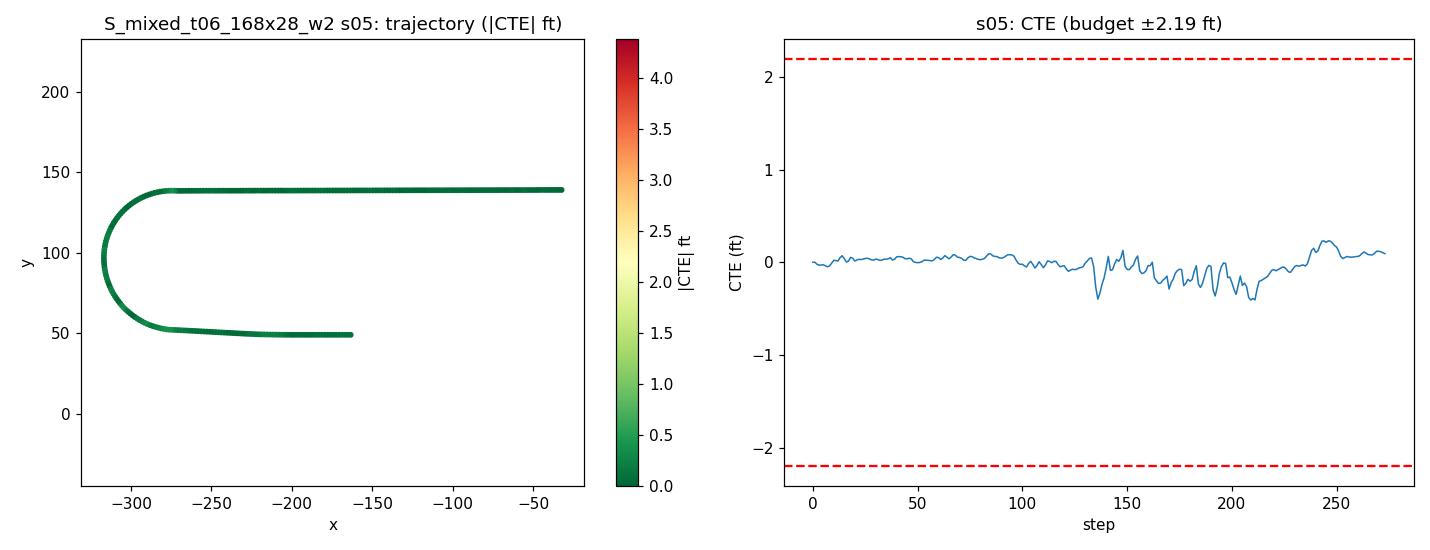

Data behind this chart, as committed beside it:
step, time_sec, nn_steer, expert_steer, cte_m, cte_ft, speed_mph, x, y, yaw
0, 0.0, 0.002538, 0.001384, 0.0003553, 0.001166, 19.37, -32.35, 139.1, -179.9
1, 0.2, -0.01172, 0.0003909, 0.0002917, 0.0009572, 18.73, -34.05, 139.1, -179.9
2, 0.4, 0.01153, 0.006921, -0.00624, -0.02047, 18.34, -35.7, 139.1, 179.9
3, 0.6, 0.0003877, 0.003815, -0.009221, -0.03025, 18.55, -37.35, 139.1, -180
4, 0.8, -0.0004415, 0.004081, -0.00851, -0.02792, 19.24, -39.03, 139.1, -179.9
5, 1.0, -0.005619, 0.003336, -0.007892, -0.02589, 19.84, -40.79, 139.1, -179.9
6, 1.2, 0.003151, 0.007714, -0.01114, -0.03654, 19.98, -42.57, 139.1, 180
7, 1.4, 0.007757, 0.007653, -0.01447, -0.04748, 19.75, -44.35, 139.1, -180
8, 1.6, 0.005769, 0.001407, -0.01177, -0.03861, 19.47, -46.1, 139, -179.8
9, 1.8, -0.004047, -0.005719, -0.002407, -0.007897, 19.38, -47.83, 139, -179.5
10, 2.0, -0.01352, -0.006775, 0.006895, 0.02262, 19.55, -49.57, 139, -179.6
11, 2.2, 0.006371, 0.0005936, 0.006093, 0.01999, 19.83, -51.33, 139, -180
12, 2.4, 0.01673, -8.518999862849378e-05, 0.004374, 0.01435, 20.01, -53.11, 139, -179.9
13, 2.6, -0.01773, -0.01785, 0.01572, 0.05158, 20, -54.9, 139, -179.4
14, 2.8, -0.01507, -0.01194, 0.0219, 0.07187, 19.88, -56.69, 139, -179.7
15, 3.0, 0.007517, 0.00551, 0.01216, 0.03991, 19.78, -58.46, 139, 179.7
16, 3.2, 0.0189, 0.008217, 0.001007, 0.003303, 19.78, -60.23, 139, 179.7
17, 3.4, 0.002298, -0.004395, 0.004163, 0.01366, 19.87, -62, 139, -179.7
18, 3.6, -0.02449, -0.01213, 0.01632, 0.05356, 19.98, -63.78, 139, -179.5
19, 3.8, 0.002794, 0.0002161, 0.01404, 0.04605, 20.02, -65.57, 139, 179.9
20, 4.0, 0.01858, 0.005479, 0.004499, 0.01476, 19.99, -67.36, 139, 179.8
21, 4.2, -0.01007, -0.007489, 0.007259, 0.02382, 19.94, -69.14, 139, -179.7
22, 4.4, -0.001538, -0.006289, 0.0102, 0.03346, 19.91, -70.92, 139, -179.8
23, 4.6, 0.005611, -0.001957, 0.009143, 0.03, 19.93, -72.7, 139, -179.9
24, 4.8, -0.003299, -0.005247, 0.01115, 0.03657, 19.97, -74.49, 139, -179.8
25, 5.0, -2.949405461549759e-05, -0.004674, 0.0129, 0.04232, 20, -76.28, 138.9, -179.8
26, 5.2, -0.004289, -0.003769, 0.01359, 0.04459, 20.01, -78.06, 138.9, -179.9
27, 5.4, 0.001802, -0.0005662, 0.01128, 0.03701, 19.99, -79.85, 138.9, -180
28, 5.6, 0.00207, 0.000229, 0.00839, 0.02753, 19.97, -81.64, 138.9, -180
29, 5.8, 0.005369, -0.0007386, 0.007404, 0.02429, 19.97, -83.43, 138.9, -179.9
30, 6.0, -0.01045, -0.009185, 0.01081, 0.03545, 19.98, -85.21, 138.9, -179.8
31, 6.2, 0.003209, -0.001831, 0.009467, 0.03106, 19.99, -87, 138.9, -180
32, 6.4, 0.004438, 0.0003163, 0.006514, 0.02137, 20, -88.79, 138.9, -180
33, 6.6, 0.001006, -0.003246, 0.007373, 0.02419, 20, -90.57, 138.9, -179.8
34, 6.8, -0.005769, -0.005646, 0.01062, 0.03484, 20, -92.36, 138.9, -179.8
35, 7.0, 0.004325, -0.002297, 0.01069, 0.03507, 19.99, -94.15, 138.9, -179.9
36, 7.2, 0.00254, -0.00333, 0.01151, 0.03776, 19.99, -95.94, 138.9, -179.9
37, 7.4, -0.01927, -0.006061, 0.01549, 0.05082, 19.99, -97.73, 138.9, -179.7
38, 7.6, 0.02715, 0.004723, 0.007681, 0.0252, 20, -99.51, 138.9, 179.8
39, 7.8, -0.007215, -0.004816, 0.01056, 0.03464, 19.99, -101.3, 138.9, -179.7
40, 8.0, -0.008063, -0.01563, 0.01834, 0.06016, 20, -103.1, 138.9, -179.6
41, 8.2, 0.002778, -0.007417, 0.01893, 0.06212, 20, -104.9, 138.9, -179.9
42, 8.4, -0.001848, -0.005915, 0.01832, 0.06009, 20, -106.7, 138.9, -179.9
43, 8.6, -0.004375, -0.004193, 0.01701, 0.05582, 20, -108.5, 138.9, -179.9
44, 8.8, 0.009497, 0.0007481, 0.01199, 0.03933, 20, -110.2, 138.9, 179.9
45, 9.0, -0.001086, -0.003107, 0.01155, 0.0379, 20, -112, 138.9, -179.9
46, 9.2, -0.007126, -0.004705, 0.01385, 0.04544, 20, -113.8, 138.9, -179.8
47, 9.4, -0.006021, -0.0001883, 0.01137, 0.03731, 20, -115.6, 138.9, -180
48, 9.6, 0.01476, 0.006011, 0.002124, 0.006968, 20, -117.4, 138.9, 179.8
49, 9.8, -0.006077, 0.001317, -3.345890469710249e-05, -0.0001098, 20, -119.2, 138.9, -179.9
50, 10.0, 0.004609, 0.001898, -0.0009032, -0.002963, 20, -121, 138.9, -179.9
51, 10.2, 0.0001751, -6.866279546452494e-05, -0.0004416, -0.001449, 20, -122.8, 138.9, -179.9
52, 10.4, 0.003475, -0.0021, 0.001936, 0.006351, 20, -124.5, 138.8, -179.8
53, 10.6, -0.009103, -0.005679, 0.006918, 0.0227, 20, -126.3, 138.8, -179.7
54, 10.8, 0.004093, -0.001155, 0.007262, 0.02382, 20, -128.1, 138.8, -179.9
55, 11.0, -0.003159, -0.001204, 0.006951, 0.02281, 20, -129.9, 138.8, -179.9
56, 11.2, 0.002567, 0.0001059, 0.005675, 0.01862, 20, -131.7, 138.8, -179.9
57, 11.4, 0.006644, -0.0003322, 0.004926, 0.01616, 20, -133.5, 138.8, -179.9
58, 11.6, 6.620306521654129e-05, -0.004652, 0.009552, 0.03134, 20, -135.3, 138.8, -179.7
59, 11.8, -0.01349, -0.01464, 0.01696, 0.05564, 20, -137.1, 138.8, -179.6
... 214 more rows
